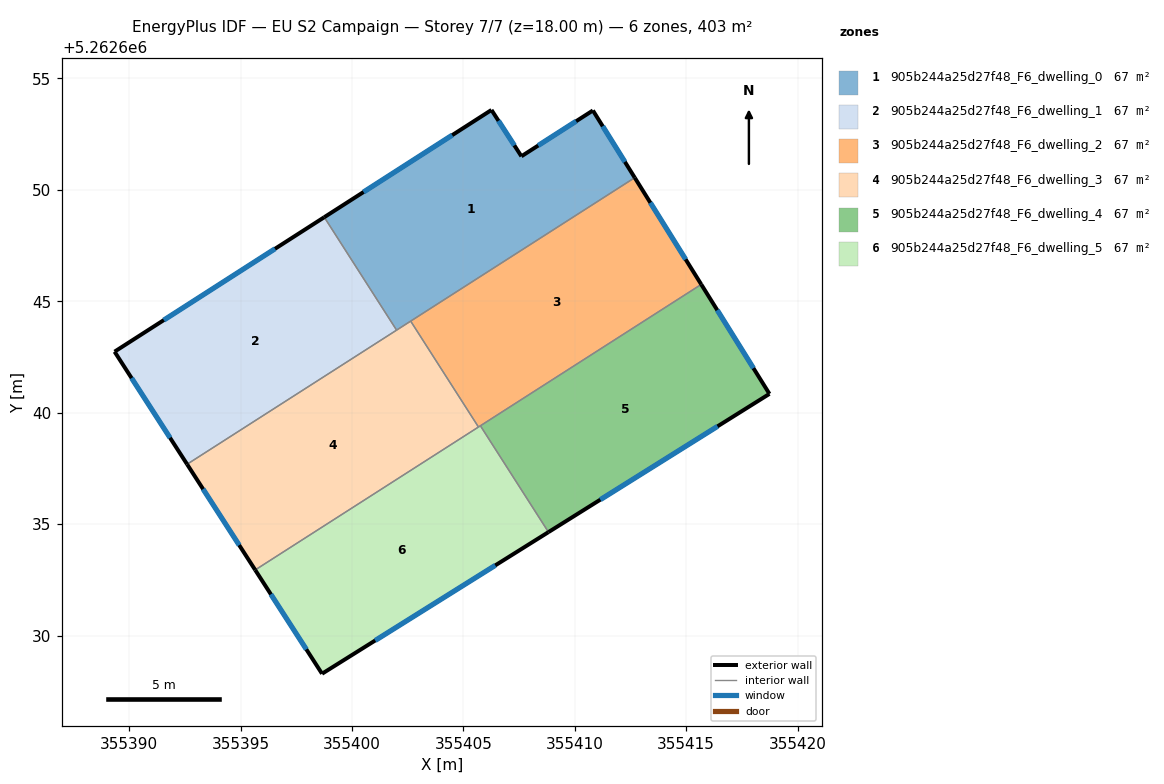
=== STOREY PLAN SPEC (per zone: floor XY polygon, exterior-wall plan segments, windows/doors) ===
zone 1: 905b244a25d27f48_F6_dwelling_0  (67.2 m²)
  floor: (355410.81, 5262653.56) (355412.69, 5262650.55) (355402.00, 5262643.71) (355398.76, 5262648.78) (355406.26, 5262653.59) (355407.60, 5262651.51)
  exterior wall: (355406.26, 5262653.59) – (355398.76, 5262648.78)  [8.9 m]
    window: (355404.50, 5262652.46) – (355400.52, 5262649.90)  [7.5 m²]
  exterior wall: (355407.60, 5262651.51) – (355406.26, 5262653.59)  [2.5 m]
    window: (355407.29, 5262652.00) – (355406.58, 5262653.10)  [2.1 m²]
  exterior wall: (355410.81, 5262653.56) – (355407.60, 5262651.51)  [3.8 m]
    window: (355410.06, 5262653.08) – (355408.36, 5262651.99)  [3.2 m²]
  exterior wall: (355412.69, 5262650.55) – (355410.81, 5262653.56)  [3.6 m]
    window: (355412.25, 5262651.26) – (355411.25, 5262652.86)  [3.0 m²]
  interior walls: 3
zone 2: 905b244a25d27f48_F6_dwelling_1  (67.2 m²)
  floor: (355398.76, 5262648.78) (355402.00, 5262643.71) (355392.60, 5262637.69) (355389.35, 5262642.74)
  exterior wall: (355389.35, 5262642.74) – (355392.60, 5262637.69)  [6.0 m]
    window: (355390.11, 5262641.55) – (355391.84, 5262638.88)  [5.1 m²]
  exterior wall: (355398.76, 5262648.78) – (355389.35, 5262642.74)  [11.2 m]
    window: (355396.55, 5262647.36) – (355391.56, 5262644.16)  [9.4 m²]
  interior walls: 2
zone 3: 905b244a25d27f48_F6_dwelling_2  (67.2 m²)
  floor: (355412.69, 5262650.55) (355415.67, 5262645.76) (355405.68, 5262639.36) (355402.64, 5262644.11)
  exterior wall: (355415.67, 5262645.76) – (355412.69, 5262650.55)  [5.6 m]
    window: (355414.97, 5262646.88) – (355413.39, 5262649.42)  [4.8 m²]
  interior walls: 4
zone 4: 905b244a25d27f48_F6_dwelling_3  (67.2 m²)
  floor: (355402.64, 5262644.11) (355405.68, 5262639.36) (355395.66, 5262632.95) (355392.60, 5262637.69)
  exterior wall: (355392.60, 5262637.69) – (355395.66, 5262632.95)  [5.6 m]
    window: (355393.32, 5262636.58) – (355394.94, 5262634.06)  [4.8 m²]
  interior walls: 4
zone 5: 905b244a25d27f48_F6_dwelling_4  (67.2 m²)
  floor: (355415.67, 5262645.76) (355418.73, 5262640.85) (355408.82, 5262634.64) (355405.76, 5262639.42)
  exterior wall: (355418.73, 5262640.85) – (355415.67, 5262645.76)  [5.8 m]
    window: (355418.02, 5262642.00) – (355416.39, 5262644.61)  [4.9 m²]
  exterior wall: (355408.82, 5262634.64) – (355418.73, 5262640.85)  [11.7 m]
    window: (355411.15, 5262636.10) – (355416.41, 5262639.39)  [9.9 m²]
  interior walls: 2
zone 6: 905b244a25d27f48_F6_dwelling_5  (67.2 m²)
  floor: (355405.76, 5262639.42) (355408.82, 5262634.64) (355398.66, 5262628.29) (355395.66, 5262632.95)
  exterior wall: (355398.66, 5262628.29) – (355408.82, 5262634.64)  [12.0 m]
    window: (355401.04, 5262629.78) – (355406.43, 5262633.15)  [10.1 m²]
  exterior wall: (355395.66, 5262632.95) – (355398.66, 5262628.29)  [5.5 m]
    window: (355396.36, 5262631.85) – (355397.95, 5262629.38)  [4.7 m²]
  interior walls: 3

=== DERIVED (storey summary) ===
Building: EU S2 Campaign
Storey: 7 of 7  (floor level z = 18.00 m)
Storey gross floor area: 403.0 m²
Zones on this storey: 6
  - 905b244a25d27f48_F6_dwelling_0: floor 67.2 m²; exterior wall 18.8 m (56.3 m²); 4 window(s) 15.8 m²; WWR 28.1%
  - 905b244a25d27f48_F6_dwelling_1: floor 67.2 m²; exterior wall 17.2 m (51.6 m²); 2 window(s) 14.5 m²; WWR 28.1%
  - 905b244a25d27f48_F6_dwelling_2: floor 67.2 m²; exterior wall 5.6 m (16.9 m²); 1 window(s) 4.8 m²; WWR 28.1%
  - 905b244a25d27f48_F6_dwelling_3: floor 67.2 m²; exterior wall 5.6 m (16.9 m²); 1 window(s) 4.8 m²; WWR 28.1%
  - 905b244a25d27f48_F6_dwelling_4: floor 67.2 m²; exterior wall 17.5 m (52.5 m²); 2 window(s) 14.8 m²; WWR 28.1%
  - 905b244a25d27f48_F6_dwelling_5: floor 67.2 m²; exterior wall 17.5 m (52.6 m²); 2 window(s) 14.8 m²; WWR 28.1%
Zone adjacency (shared interzone walls):
  - 905b244a25d27f48_F6_dwelling_0 ↔ 905b244a25d27f48_F6_dwelling_1
  - 905b244a25d27f48_F6_dwelling_0 ↔ 905b244a25d27f48_F6_dwelling_2
  - 905b244a25d27f48_F6_dwelling_0 ↔ 905b244a25d27f48_F6_dwelling_3
  - 905b244a25d27f48_F6_dwelling_1 ↔ 905b244a25d27f48_F6_dwelling_3
  - 905b244a25d27f48_F6_dwelling_2 ↔ 905b244a25d27f48_F6_dwelling_3
  - 905b244a25d27f48_F6_dwelling_2 ↔ 905b244a25d27f48_F6_dwelling_4
  - 905b244a25d27f48_F6_dwelling_2 ↔ 905b244a25d27f48_F6_dwelling_5
  - 905b244a25d27f48_F6_dwelling_3 ↔ 905b244a25d27f48_F6_dwelling_5
  - 905b244a25d27f48_F6_dwelling_4 ↔ 905b244a25d27f48_F6_dwelling_5